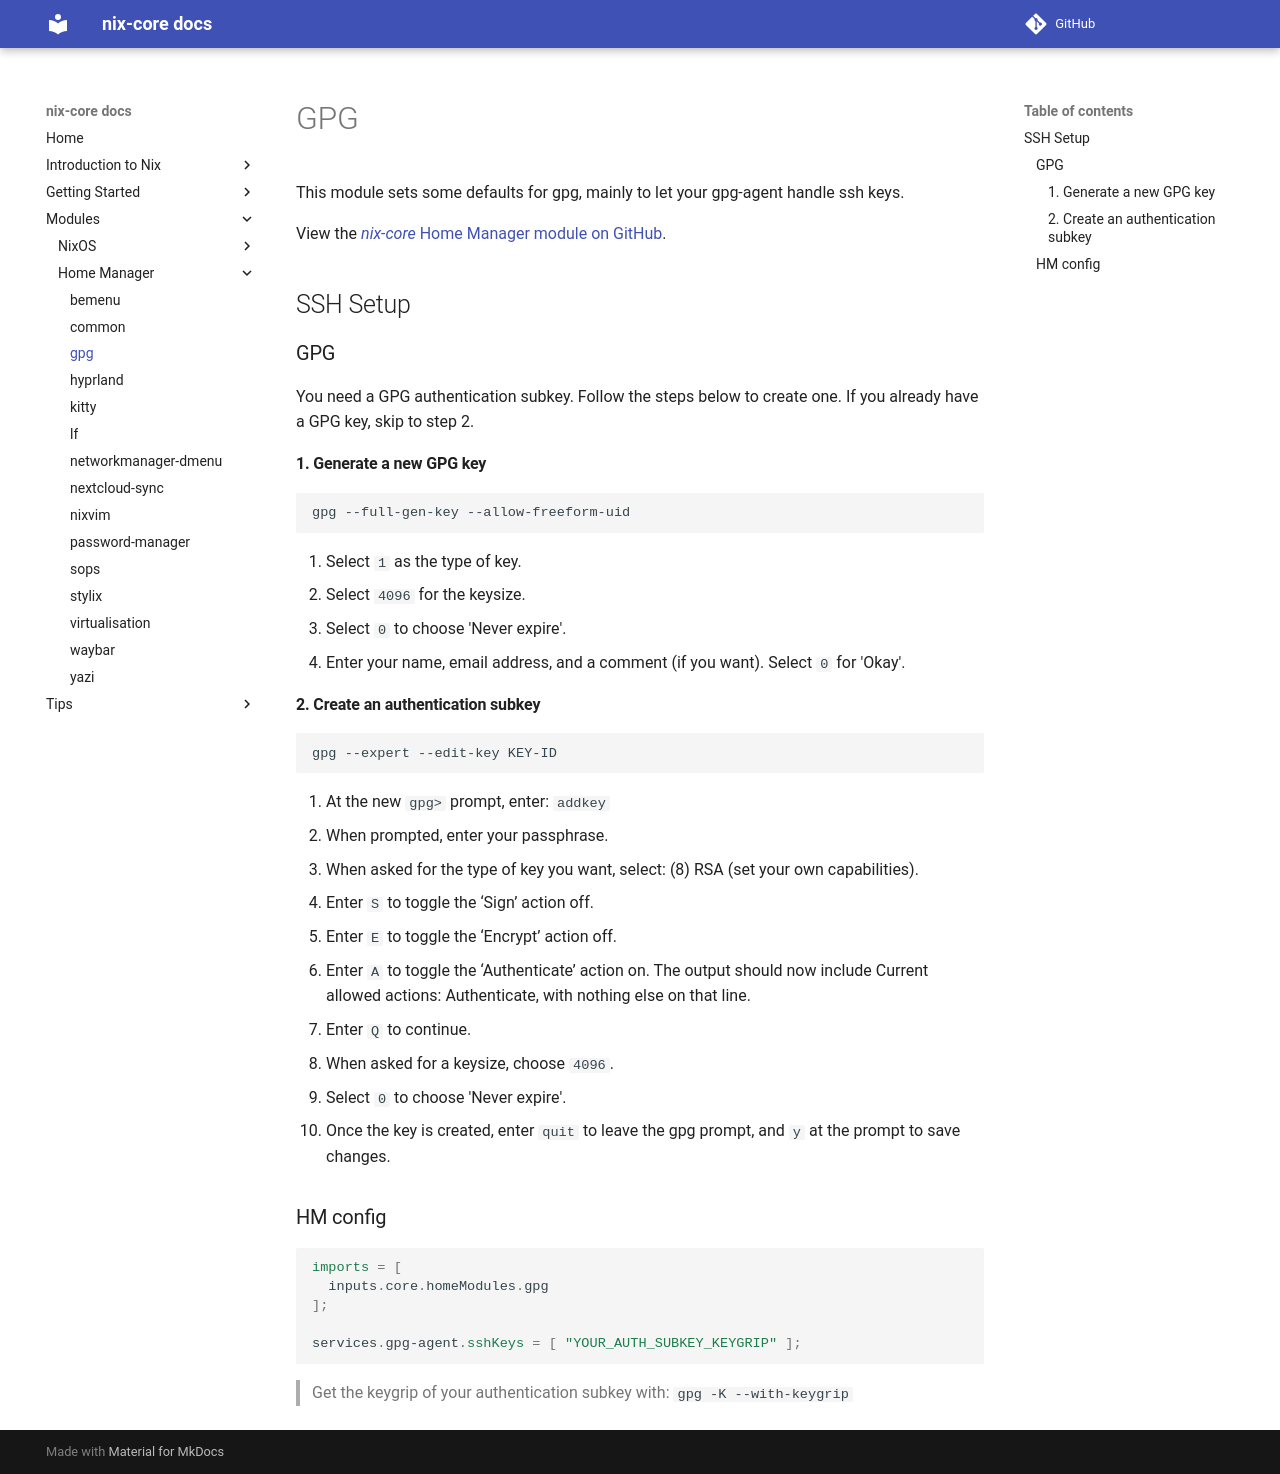

repository: sid115/nix-core · page: modules/home/gpg/index.html · generator: mkdocs

# GPG

This module sets some defaults for gpg, mainly to let your gpg-agent handle ssh keys.

View the [*nix-core* Home Manager module on GitHub](https://github.com/sid115/nix-core/tree/master/modules/home/gpg).

## SSH Setup

### GPG

You need a GPG authentication subkey. Follow the steps below to create one. If you already have a GPG key, skip to step 2.

#### 1. Generate a new GPG key

```sh
gpg --full-gen-key --allow-freeform-uid
```

1. Select `1` as the type of key.
1. Select `4096` for the keysize.
1. Select `0` to choose 'Never expire'.
1. Enter your name, email address, and a comment (if you want). Select `0` for 'Okay'.

#### 2. Create an authentication subkey

```sh
gpg --expert --edit-key KEY-ID
```

1. At the new `gpg>` prompt, enter: `addkey`
1. When prompted, enter your passphrase.
1. When asked for the type of key you want, select: (8) RSA (set your own capabilities).
1. Enter `S` to toggle the ‘Sign’ action off.
1. Enter `E` to toggle the ‘Encrypt’ action off.
1. Enter `A` to toggle the ‘Authenticate’ action on. The output should now include Current allowed actions: Authenticate, with nothing else on that line.
1. Enter `Q` to continue.
1. When asked for a keysize, choose `4096`.
1. Select `0` to choose 'Never expire'.
1. Once the key is created, enter `quit` to leave the gpg prompt, and `y` at the prompt to save changes.

### HM config

```nix
imports = [
  inputs.core.homeModules.gpg
];

services.gpg-agent.sshKeys = [ "YOUR_AUTH_SUBKEY_KEYGRIP" ];
```

> Get the keygrip of your authentication subkey with: `gpg -K --with-keygrip`
